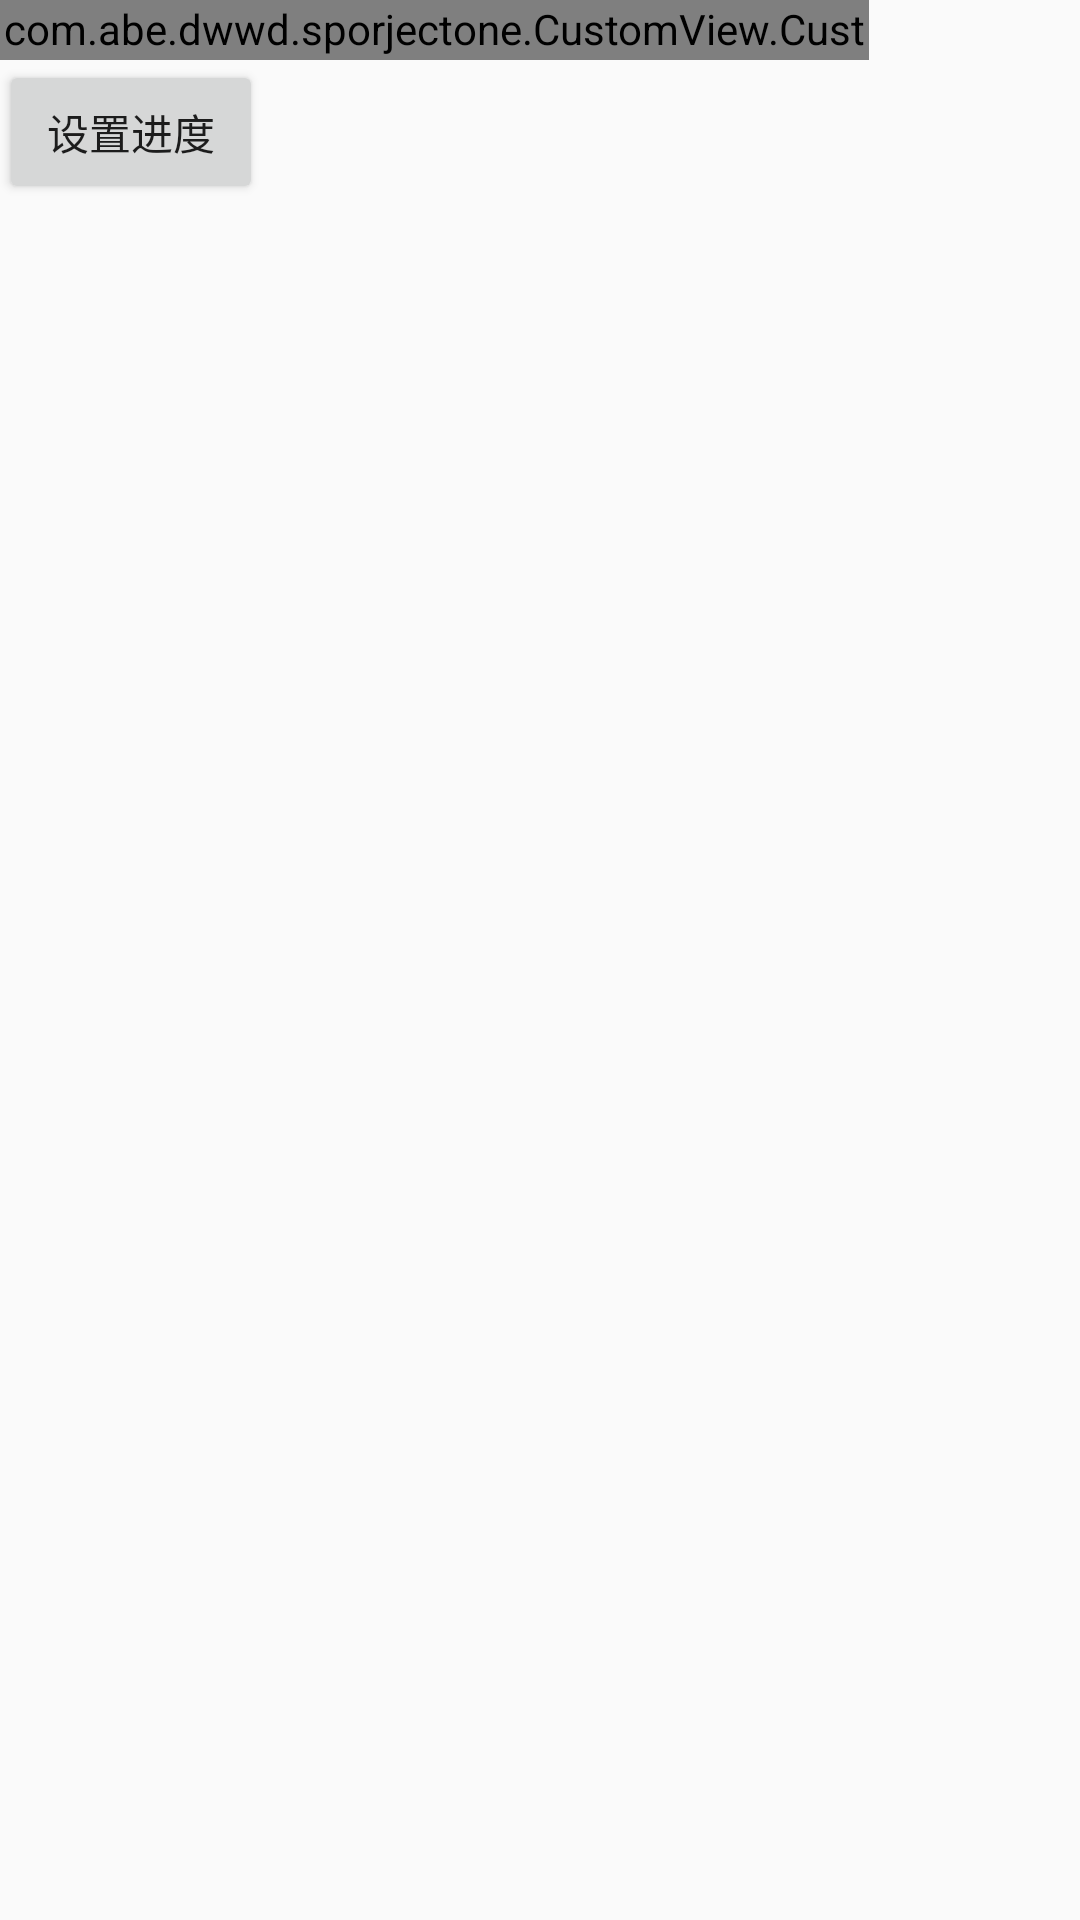

Here is an Android app screen rendered from its layout file. Give the layout XML and the strings, colors and styles it references.
<!-- AndroidManifest.xml: application theme AppTheme -->
<!-- res/layout/activity_chart.xml -->
<?xml version="1.0" encoding="utf-8"?>
<LinearLayout xmlns:android="http://schemas.android.com/apk/res/android"
    xmlns:tools="http://schemas.android.com/tools"
    xmlns:app="http://schemas.android.com/apk/res-auto"
    android:orientation="vertical"
    android:id="@+id/activity_chart"
    android:layout_width="match_parent"
    android:layout_height="match_parent"
    android:paddingBottom="@dimen/activity_vertical_margin"
    android:paddingLeft="@dimen/activity_horizontal_margin"
    android:paddingRight="@dimen/activity_horizontal_margin"
    android:paddingTop="@dimen/activity_vertical_margin"
    tools:context="com.abe.dwwd.sporjectone.ui.activity.ChartActivity">

    <com.abe.dwwd.sporjectone.CustomView.CustomHorzinonlChartView
        android:layout_width="290dp"
        android:layout_height="20dp"
        android:layout_alignParentTop="true"
        android:layout_alignParentLeft="true"
        android:layout_alignParentStart="true"
        android:id="@+id/customHorzinonlChartView" />

    <Button
        android:onClick="clickBt"
        android:text="设置进度"
        android:layout_width="wrap_content"
        android:layout_height="wrap_content" />
</LinearLayout>
<!-- resources referenced by this layout -->
<resources>
  <style name="AppTheme" parent="Theme.AppCompat.Light.DarkActionBar">
          
          <item name="colorPrimary">@color/colorPrimary</item>
          <item name="colorPrimaryDark">@color/colorPrimaryDark</item>
          <item name="colorAccent">@color/colorAccent</item>
      </style>
  <color name="colorPrimary">#3F51B5</color>
  <color name="colorPrimaryDark">#303F9F</color>
  <color name="colorAccent">#FF4081</color>
</resources>
